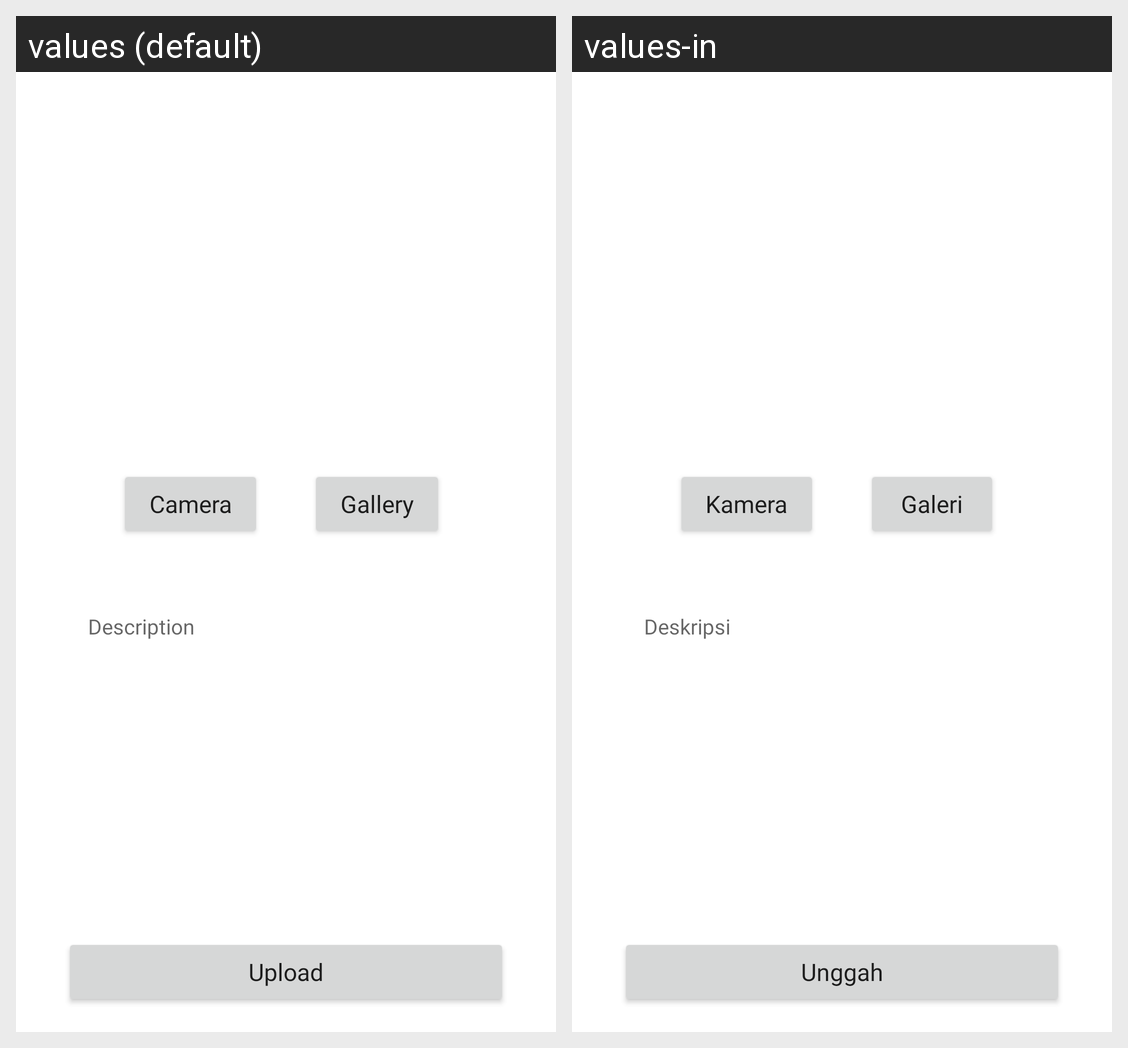

Strings drawn on this Android screen and how each of the app's shown locales translates them:
Android screen res/layout/activity_add.xml rendered under 2 locales, left to right: values (default), values-in. Device: Nexus 5 (rendered at 1080×1920; each locale shown at half size, 540×960, under a caption strip naming it); theme Theme.A2320J2802_SubmissionIntermediate.
Strings drawn on this screen, with the default value and each locale's value (text and hints the layout hard-codes, and strings that could not be matched under every locale, appear in the picture but are not listed):

camera
  values: Camera
  values-in: Kamera

gallery
  values: Gallery
  values-in: Galeri

description
  values: Description
  values-in: Deskripsi

upload
  values: Upload
  values-in: Unggah
